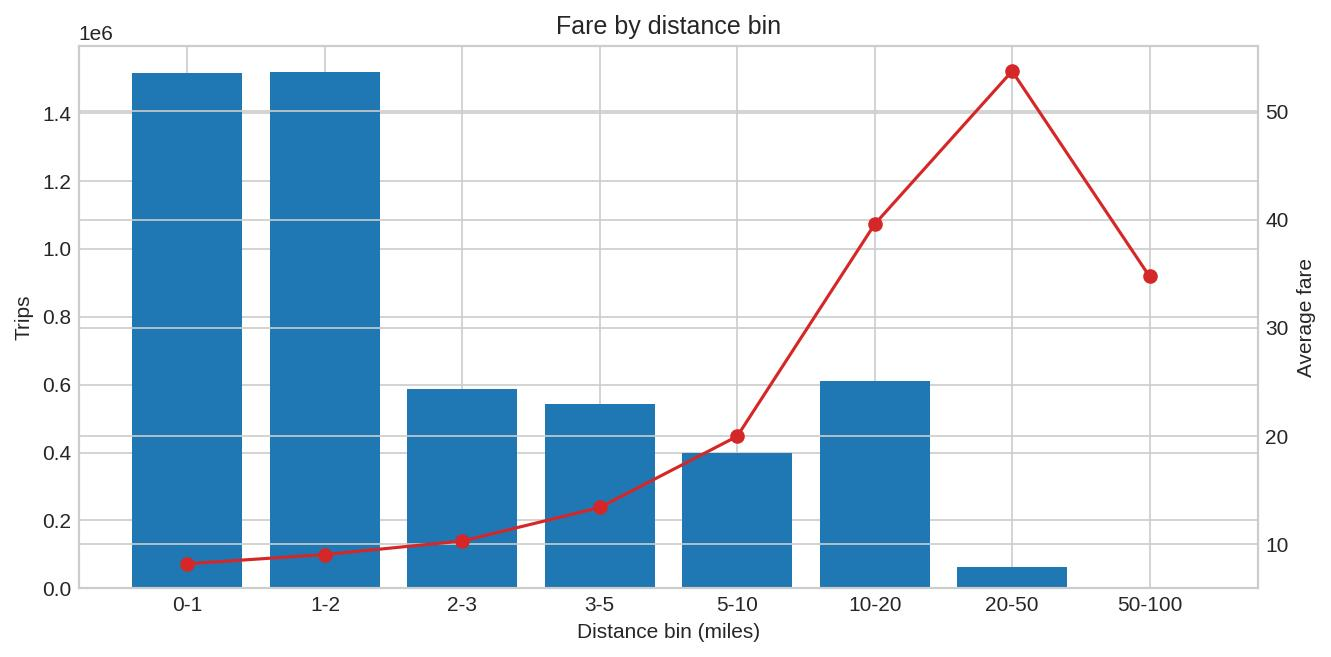

Data behind this chart, as committed beside it:
distance_bin, trips, avg_fare, median_fare
0-1, 1517404, 8.201, 5.75
10-20, 609842, 39.58, 42.0
2-3, 586291, 10.3, 10.0
20-50, 63248, 53.73, 55.05
3-5, 543422, 13.4, 13.25
5-10, 397862, 19.98, 19.5
1-2, 1520537, 9.05, 7.5
50-100, 5516, 33.25, 19.0
